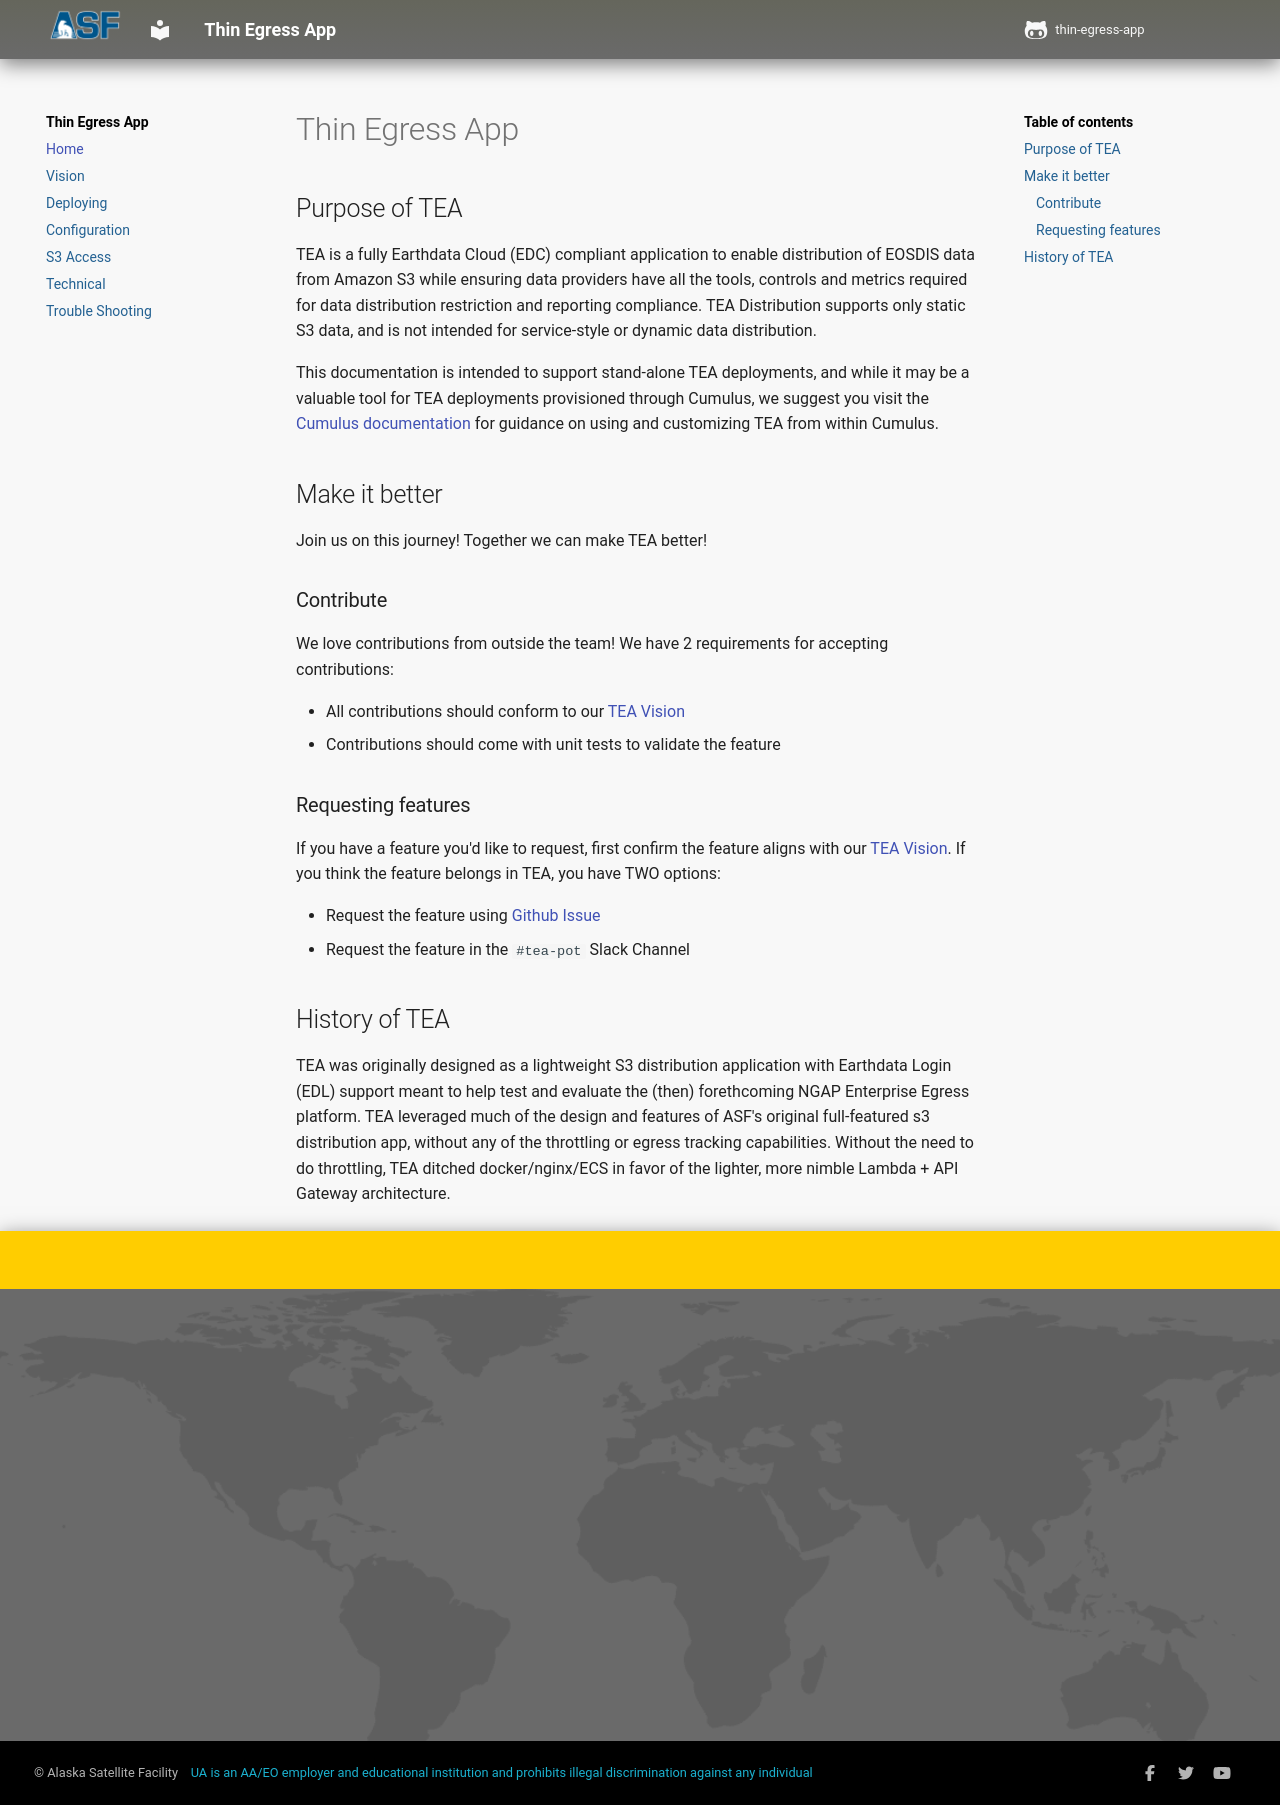

repository: asfadmin/thin-egress-app · page: index.html · generator: mkdocs

# Thin Egress App

## Purpose of TEA

TEA is a fully Earthdata Cloud (EDC) compliant application to enable
distribution of EOSDIS data from Amazon S3 while ensuring data
providers have all the tools, controls and metrics required for data
distribution restriction and reporting compliance. TEA Distribution supports
only static S3 data, and is not intended for service-style or dynamic data
distribution.

This documentation is intended to support stand-alone TEA deployments, and
while it may be a valuable tool for TEA deployments provisioned through
Cumulus, we suggest you visit the
[Cumulus documentation](https://nasa.github.io/cumulus/docs/deployment/thin_egress_app)
for guidance on using and customizing TEA from within Cumulus.

## Make it better

Join us on this journey! Together we can make TEA better!

### Contribute

We love contributions from outside the team! We have 2 requirements for
accepting contributions:

* All contributions should conform to our [TEA Vision](vision.md)
* Contributions should come with unit tests to validate the feature

### Requesting features

If you have a feature you'd like to request, first confirm the feature
aligns with our [TEA Vision](vision.md). If you think the feature
belongs in TEA, you have TWO options:

* Request the feature using [Github Issue](https://github.com/asfadmin/thin-egress-app/issues)
* Request the feature in the `#tea-pot` Slack Channel

## History of TEA

TEA was originally designed as a lightweight S3 distribution application with Earthdata Login
(EDL) support meant to help test and evaluate the (then) forethcoming NGAP Enterprise Egress
platform. TEA leveraged much of the design and features of ASF's original full-featured s3
distribution app, without any of the throttling or egress tracking capabilities. Without the
need to do throttling, TEA ditched docker/nginx/ECS in favor of the lighter, more nimble
Lambda + API Gateway architecture.
